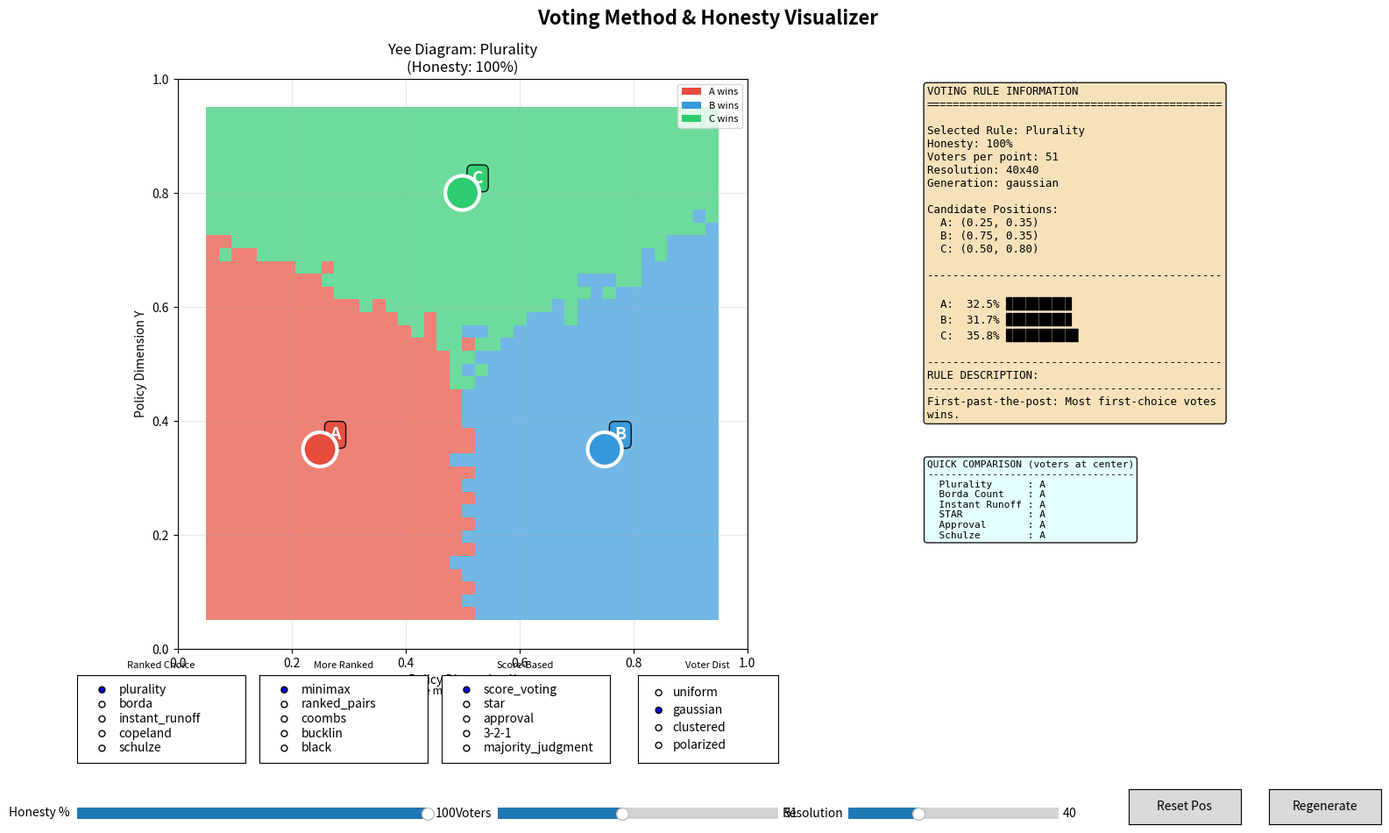

Recreate this plot in Python.
"""
Honesty & Strategic Voting Visualizer

A comprehensive visualization tool for comparing voting rules with:
- Multiple voting methods including niche ones like STAR, Approval, Range, Schulze
- Adjustable honesty score (0% = fully strategic, 100% = fully honest)
- Draggable candidate positions in 2D policy space
- Yee diagram visualization showing which candidate wins at each location
- Multiple profile generation methods
"""

import numpy as np
import matplotlib.pyplot as plt
from matplotlib.widgets import Slider, Button, RadioButtons, CheckButtons
from matplotlib.patches import Circle
import matplotlib.colors as mcolors
from matplotlib.backend_bases import MouseButton

# =============================================================================
# Constants
# =============================================================================

CANDIDATES = ['A', 'B', 'C']
N_CANDIDATES = 3

# Candidate colors
CANDIDATE_COLORS = {
    0: '#e74c3c',  # A - Red
    1: '#3498db',  # B - Blue
    2: '#2ecc71',  # C - Green
    'A': '#e74c3c',
    'B': '#3498db',
    'C': '#2ecc71',
    None: '#95a5a6',  # Gray for ties
}

# Default candidate positions in 2D space [0, 1] x [0, 1]
DEFAULT_CANDIDATE_POSITIONS = np.array([
    [0.25, 0.35],  # A - bottom left
    [0.75, 0.35],  # B - bottom right
    [0.50, 0.80],  # C - top center
], dtype=np.float64)


# =============================================================================
# Utility Functions
# =============================================================================

def compute_distances(voter_positions, candidate_positions):
    """
    Compute distances from each voter to each candidate.
    
    Parameters:
        voter_positions: (n_voters, 2) array
        candidate_positions: (n_candidates, 2) array
    
    Returns:
        distances: (n_voters, n_candidates) array
    """
    n_voters = voter_positions.shape[0]
    n_candidates = candidate_positions.shape[0]
    
    distances = np.zeros((n_voters, n_candidates), dtype=np.float64)
    for c in range(n_candidates):
        diff = voter_positions - candidate_positions[c]
        distances[:, c] = np.sqrt(np.sum(diff**2, axis=1))
    
    return distances


def compute_utilities(voter_positions, candidate_positions):
    """
    Compute utilities for each voter-candidate pair based on spatial distance.
    Utility = 1 - normalized_distance (closer = higher utility).
    
    Returns:
        utilities: (n_voters, n_candidates) array in [0, 1]
    """
    distances = compute_distances(voter_positions, candidate_positions)
    
    # Max possible distance in unit square is sqrt(2)
    max_dist = np.sqrt(2.0)
    utilities = 1.0 - (distances / max_dist)
    utilities = np.clip(utilities, 0.0, 1.0)
    
    return utilities


def utility_to_ranking(utilities):
    """
    Convert utilities to rankings (0 = best, 2 = worst).
    
    Returns:
        rankings: (n_voters, n_candidates) array of rankings
    """
    n_voters = utilities.shape[0]
    rankings = np.zeros_like(utilities, dtype=np.int32)
    
    for v in range(n_voters):
        # argsort gives indices that would sort the array in ascending order
        # We want descending (highest utility first), so we negate
        sorted_indices = np.argsort(-utilities[v])
        for rank, idx in enumerate(sorted_indices):
            rankings[v, idx] = rank
    
    return rankings


def rankings_to_profile(rankings):
    """
    Convert rankings matrix to profile format (list of permutations).
    
    rankings: (n_voters, n_candidates) where rankings[v, c] = rank of candidate c for voter v
    
    Returns:
        profile: (n_voters, n_candidates) where profile[v] = permutation of candidates by preference
    """
    n_voters, n_candidates = rankings.shape
    profile = np.zeros_like(rankings, dtype=np.int8)
    
    for v in range(n_voters):
        # Sort candidates by their ranking (lowest rank = most preferred)
        profile[v] = np.argsort(rankings[v])
    
    return profile


def _get_positions(profile):
    """Get position matrix: positions[i,c] = position of candidate c in voter i's ranking."""
    n = profile.shape[0]
    positions = np.empty((n, 3), dtype=np.int8)
    for c in range(3):
        positions[:, c] = np.where(profile == c)[1].reshape(n)
    return positions


# =============================================================================
# Voter Generation Methods
# =============================================================================

def generate_voters_uniform(n_voters, seed=None):
    """Generate uniformly distributed voters in [0, 1] x [0, 1]."""
    if seed is not None:
        np.random.seed(seed)
    return np.random.random((n_voters, 2))


def generate_voters_gaussian(n_voters, center=(0.5, 0.5), spread=0.25, seed=None):
    """Generate Gaussian distributed voters around a center point."""
    if seed is not None:
        np.random.seed(seed)
    
    positions = np.random.normal(loc=center, scale=spread, size=(n_voters, 2))
    return np.clip(positions, 0.0, 1.0)


def generate_voters_clustered(n_voters, candidate_positions, seed=None):
    """Generate voters clustered near candidates."""
    if seed is not None:
        np.random.seed(seed)
    
    n_candidates = candidate_positions.shape[0]
    positions = np.zeros((n_voters, 2), dtype=np.float64)
    
    for v in range(n_voters):
        c = np.random.randint(0, n_candidates)
        spread = 0.12
        pos = np.random.normal(loc=candidate_positions[c], scale=spread)
        positions[v] = np.clip(pos, 0.0, 1.0)
    
    return positions


def generate_voters_polarized(n_voters, candidate_positions, seed=None):
    """
    Generate a polarized electorate with two major factions supporting A and B,
    with C as a potential compromise candidate.
    """
    if seed is not None:
        np.random.seed(seed)
    
    positions = np.zeros((n_voters, 2), dtype=np.float64)
    
    faction_a_size = int(n_voters * np.random.uniform(0.35, 0.50))
    faction_b_size = int(n_voters * np.random.uniform(0.35, 0.50))
    faction_c_size = n_voters - faction_a_size - faction_b_size
    
    idx = 0
    
    # Faction A
    for _ in range(faction_a_size):
        pos = np.random.normal(loc=candidate_positions[0], scale=0.10)
        positions[idx] = np.clip(pos, 0.0, 1.0)
        idx += 1
    
    # Faction B
    for _ in range(faction_b_size):
        pos = np.random.normal(loc=candidate_positions[1], scale=0.10)
        positions[idx] = np.clip(pos, 0.0, 1.0)
        idx += 1
    
    # Faction C / swing voters
    for _ in range(faction_c_size):
        pos = np.random.normal(loc=candidate_positions[2], scale=0.12)
        positions[idx] = np.clip(pos, 0.0, 1.0)
        idx += 1
    
    np.random.shuffle(positions)
    return positions


def generate_voters_weighted(n_voters, candidate_positions, seed=None):
    """Generate voters with random Dirichlet-weighted distribution toward candidates."""
    if seed is not None:
        np.random.seed(seed)
    
    n_candidates = candidate_positions.shape[0]
    weights = np.random.dirichlet(np.ones(n_candidates) * 2)
    
    positions = np.zeros((n_voters, 2), dtype=np.float64)
    
    for v in range(n_voters):
        c = np.random.choice(n_candidates, p=weights)
        spread = 0.15
        pos = np.random.normal(loc=candidate_positions[c], scale=spread)
        positions[v] = np.clip(pos, 0.0, 1.0)
    
    return positions


GENERATION_METHODS = {
    'uniform': generate_voters_uniform,
    'gaussian': generate_voters_gaussian,
    'clustered': generate_voters_clustered,
    'polarized': generate_voters_polarized,
    'weighted': generate_voters_weighted,
}


# =============================================================================
# Honest vs Strategic Voting
# =============================================================================

def generate_honest_profile(utilities):
    """
    Generate honest rankings from utilities.
    Voters rank candidates by true preference (highest utility first).
    """
    rankings = utility_to_ranking(utilities)
    return rankings_to_profile(rankings)


def generate_honest_scores(utilities, max_score=5):
    """
    Generate honest scores for score-based voting.
    Maps utility [0, 1] to score [0, max_score].
    """
    scores = np.round(utilities * max_score).astype(np.int32)
    return np.clip(scores, 0, max_score)


def generate_strategic_profile(utilities):
    """
    Generate strategic rankings.
    For ranked voting, voters might try to bury compromise candidates.
    This is a simplified model - voters just vote honestly in rankings.
    """
    # For ranked choice, strategy is complex - we use honest rankings
    # but could implement burial or compromise strategies
    return generate_honest_profile(utilities)


def generate_strategic_scores(utilities, max_score=5):
    """
    Generate strategic scores for score-based voting.
    Voters use min-max strategy: max score to favorite, min to least favorite.
    """
    n_voters, n_candidates = utilities.shape
    scores = np.zeros((n_voters, n_candidates), dtype=np.int32)
    
    for v in range(n_voters):
        u = utilities[v]
        sorted_idx = np.argsort(u)[::-1]  # Best to worst
        
        scores[v, sorted_idx[0]] = max_score
        scores[v, sorted_idx[-1]] = 0
        
        # Middle candidates get proportional scores
        for i in range(1, n_candidates - 1):
            c = sorted_idx[i]
            u_range = u[sorted_idx[0]] - u[sorted_idx[-1]]
            if u_range > 0:
                rel_u = (u[c] - u[sorted_idx[-1]]) / u_range
                scores[v, c] = int(np.round(rel_u * max_score))
            else:
                scores[v, c] = max_score // 2
    
    return scores


def generate_strategic_approval(utilities, threshold='median'):
    """
    Generate strategic approval ballots.
    Voters approve candidates above their utility threshold.
    """
    n_voters, n_candidates = utilities.shape
    approvals = np.zeros((n_voters, n_candidates), dtype=np.int32)
    
    for v in range(n_voters):
        u = utilities[v]
        if threshold == 'median':
            # Approve top half
            thresh = np.median(u)
        elif threshold == 'mean':
            thresh = np.mean(u)
        else:
            thresh = 0.5
        
        # Strategic: always approve best, never approve worst
        sorted_idx = np.argsort(u)[::-1]
        approvals[v, sorted_idx[0]] = 1  # Always approve best
        approvals[v, sorted_idx[-1]] = 0  # Never approve worst
        
        # Middle candidates: approve if above threshold
        for i in range(1, n_candidates - 1):
            c = sorted_idx[i]
            approvals[v, c] = 1 if u[c] >= thresh else 0
    
    return approvals


def generate_mixed_profile(utilities, honesty_pct, profile_type='ranking'):
    """
    Generate a mixed profile with some honest and some strategic voters.
    
    Parameters:
        utilities: (n_voters, n_candidates) utility matrix
        honesty_pct: 0-100, percentage of honest voters
        profile_type: 'ranking', 'score', or 'approval'
    
    Returns:
        profile based on type
    """
    n_voters = utilities.shape[0]
    n_honest = int(n_voters * honesty_pct / 100.0)
    
    honest_mask = np.zeros(n_voters, dtype=bool)
    if n_honest > 0 and n_honest < n_voters:
        honest_indices = np.random.choice(n_voters, size=n_honest, replace=False)
        honest_mask[honest_indices] = True
    elif n_honest >= n_voters:
        honest_mask[:] = True
    
    if profile_type == 'ranking':
        honest = generate_honest_profile(utilities)
        strategic = generate_strategic_profile(utilities)
        return np.where(honest_mask[:, np.newaxis], honest, strategic)
    
    elif profile_type == 'score':
        honest = generate_honest_scores(utilities)
        strategic = generate_strategic_scores(utilities)
        return np.where(honest_mask[:, np.newaxis], honest, strategic)
    
    elif profile_type == 'approval':
        # For approval, honest voters use mean threshold, strategic use median
        honest = (utilities > np.mean(utilities, axis=1, keepdims=True)).astype(np.int32)
        strategic = generate_strategic_approval(utilities)
        return np.where(honest_mask[:, np.newaxis], honest, strategic)
    
    return generate_honest_profile(utilities)


# =============================================================================
# Voting Rules
# =============================================================================

def plurality(profile, **kwargs):
    """Each voter's top choice gets 1 point."""
    first_choices = profile[:, 0]
    counts = np.bincount(first_choices.astype(int), minlength=3)
    return CANDIDATES[np.argmax(counts)]


def borda(profile, **kwargs):
    """Points by position: 1st=2pts, 2nd=1pt, 3rd=0pts."""
    positions = _get_positions(profile)
    scores = np.sum(2 - positions, axis=0)
    return CANDIDATES[np.argmax(scores)]


def antiplurality(profile, **kwargs):
    """Each voter's last choice gets -1 point (least last-places wins)."""
    last_choices = profile[:, 2]
    counts = np.bincount(last_choices.astype(int), minlength=3)
    return CANDIDATES[np.argmin(counts)]


def instant_runoff(profile, **kwargs):
    """IRV: Eliminate candidate with fewest first-place votes, repeat until winner."""
    remaining = {0, 1, 2}
    profile_copy = profile.copy()
    
    while len(remaining) > 1:
        counts = np.zeros(3, dtype=np.int32)
        for v in range(profile_copy.shape[0]):
            for c in profile_copy[v]:
                if c in remaining:
                    counts[c] += 1
                    break
        
        loser = min(remaining, key=lambda c: counts[c])
        remaining.remove(loser)
    
    return CANDIDATES[remaining.pop()]


def copeland(profile, **kwargs):
    """Win pairwise matchup = +1, lose = -1, tie = 0."""
    positions = _get_positions(profile)
    n = profile.shape[0]
    scores = np.zeros(3, dtype=np.int32)
    
    for a in range(3):
        for b in range(a + 1, 3):
            a_wins = np.sum(positions[:, a] < positions[:, b])
            if a_wins > n / 2:
                scores[a] += 1
                scores[b] -= 1
            elif a_wins < n / 2:
                scores[b] += 1
                scores[a] -= 1
    
    return CANDIDATES[np.argmax(scores)]


def minimax(profile, **kwargs):
    """Minimize worst pairwise defeat margin."""
    positions = _get_positions(profile)
    n = profile.shape[0]
    worst_defeat = np.zeros(3, dtype=np.int32)
    
    for a in range(3):
        for b in range(3):
            if a != b:
                b_wins = np.sum(positions[:, b] < positions[:, a])
                margin = 2 * b_wins - n
                worst_defeat[a] = max(worst_defeat[a], margin)
    
    return CANDIDATES[np.argmin(worst_defeat)]


def plurality_runoff(profile, **kwargs):
    """Top two from plurality face off in pairwise comparison."""
    positions = _get_positions(profile)
    first_choices = profile[:, 0]
    counts = np.bincount(first_choices.astype(int), minlength=3)
    top_two = np.argsort(counts)[-2:]
    
    a, b = top_two
    a_wins = np.sum(positions[:, a] < positions[:, b])
    return CANDIDATES[a if a_wins >= profile.shape[0] - a_wins else b]


def condorcet(profile, **kwargs):
    """Return Condorcet winner if exists, else None."""
    positions = _get_positions(profile)
    n = profile.shape[0]
    
    for a in range(3):
        beats_all = True
        for b in range(3):
            if a != b:
                a_wins = np.sum(positions[:, a] < positions[:, b])
                if a_wins <= n / 2:
                    beats_all = False
                    break
        if beats_all:
            return CANDIDATES[a]
    return None


def black(profile, **kwargs):
    """Condorcet winner if exists, otherwise Borda winner."""
    winner = condorcet(profile)
    return winner if winner else borda(profile)


# Score-based voting rules

def score_voting(utilities, honesty_pct=100, max_score=5, **kwargs):
    """
    Score/Range voting: Candidates get sum of scores.
    Uses utilities and honesty to generate scores.
    """
    scores = generate_mixed_profile(utilities, honesty_pct, 'score')
    totals = np.sum(scores, axis=0)
    return CANDIDATES[np.argmax(totals)]


def star_voting(utilities, honesty_pct=100, max_score=5, **kwargs):
    """
    STAR: Score Then Automatic Runoff.
    First round: sum scores to find top 2.
    Second round: head-to-head between top 2 based on who each voter scored higher.
    """
    scores = generate_mixed_profile(utilities, honesty_pct, 'score')
    n_voters = scores.shape[0]
    
    # Round 1: Sum scores
    totals = np.sum(scores, axis=0)
    sorted_indices = np.argsort(totals)[::-1]
    finalist_a = sorted_indices[0]
    finalist_b = sorted_indices[1]
    
    # Round 2: Head-to-head
    a_preferred = np.sum(scores[:, finalist_a] > scores[:, finalist_b])
    b_preferred = np.sum(scores[:, finalist_b] > scores[:, finalist_a])
    
    if a_preferred > b_preferred:
        return CANDIDATES[finalist_a]
    elif b_preferred > a_preferred:
        return CANDIDATES[finalist_b]
    else:
        # Tie: use scores as tiebreaker
        return CANDIDATES[finalist_a if totals[finalist_a] >= totals[finalist_b] else finalist_b]


def approval_voting(utilities, honesty_pct=100, **kwargs):
    """
    Approval voting: Voters approve or disapprove each candidate.
    Most approvals wins.
    """
    approvals = generate_mixed_profile(utilities, honesty_pct, 'approval')
    totals = np.sum(approvals, axis=0)
    return CANDIDATES[np.argmax(totals)]


def three_two_one_voting(utilities, honesty_pct=100, **kwargs):
    """
    3-2-1 Voting:
    1. Rate candidates Good/Acceptable/Bad
    2. Semifinalists: top 3 by "good" ratings
    3. Finalists: top 2 of semifinalists by "good+acceptable"
    4. Winner: preferred by more voters head-to-head
    """
    # Map utilities to ratings: 0-0.33 = Bad, 0.33-0.66 = Acceptable, 0.66-1 = Good
    n_voters, n_candidates = utilities.shape
    
    good = np.sum(utilities > 0.66, axis=0)
    acceptable = np.sum((utilities > 0.33) & (utilities <= 0.66), axis=0)
    
    # Top 3 by good ratings (for 3 candidates, all are semifinalists)
    semifinalists = np.argsort(good)[::-1][:3]
    
    # Top 2 by good + acceptable
    combined = good + acceptable
    finalists_combined = combined[semifinalists]
    finalist_order = np.argsort(finalists_combined)[::-1][:2]
    finalist_a = semifinalists[finalist_order[0]]
    finalist_b = semifinalists[finalist_order[1]]
    
    # Head-to-head using utilities
    a_preferred = np.sum(utilities[:, finalist_a] > utilities[:, finalist_b])
    b_preferred = np.sum(utilities[:, finalist_b] > utilities[:, finalist_a])
    
    if a_preferred > b_preferred:
        return CANDIDATES[finalist_a]
    elif b_preferred > a_preferred:
        return CANDIDATES[finalist_b]
    else:
        return CANDIDATES[finalist_a if good[finalist_a] >= good[finalist_b] else finalist_b]


def bucklin(profile, **kwargs):
    """
    Bucklin voting: Count first choices; if majority, done.
    Otherwise, add second choices; if majority, done. Continue.
    """
    n_voters = profile.shape[0]
    majority = n_voters / 2
    
    counts = np.zeros(3, dtype=np.int32)
    
    for rank in range(3):
        for v in range(n_voters):
            counts[profile[v, rank]] += 1
        
        # Check if any candidate has majority
        if np.max(counts) > majority:
            return CANDIDATES[np.argmax(counts)]
    
    # If no majority after all ranks, highest count wins
    return CANDIDATES[np.argmax(counts)]


def coombs(profile, **kwargs):
    """
    Coombs method: Like IRV but eliminate candidate with most last-place votes.
    """
    remaining = {0, 1, 2}
    
    while len(remaining) > 1:
        # Count last-place votes among remaining
        last_counts = np.zeros(3, dtype=np.int32)
        for v in range(profile.shape[0]):
            # Find last remaining candidate in this voter's ranking
            for c in reversed(profile[v]):
                if c in remaining:
                    last_counts[c] += 1
                    break
        
        # Eliminate candidate with most last-place votes
        loser = max(remaining, key=lambda c: last_counts[c])
        remaining.remove(loser)
    
    return CANDIDATES[remaining.pop()]


def nanson(profile, **kwargs):
    """
    Nanson's method: Eliminate candidates with below-average Borda score.
    Repeat until one remains.
    """
    remaining = {0, 1, 2}
    
    while len(remaining) > 1:
        # Calculate Borda scores for remaining candidates
        scores = np.zeros(3, dtype=np.float64)
        n_remaining = len(remaining)
        
        for v in range(profile.shape[0]):
            rank = 0
            for c in profile[v]:
                if c in remaining:
                    scores[c] += (n_remaining - 1 - rank)
                    rank += 1
        
        # Average among remaining
        avg = sum(scores[c] for c in remaining) / n_remaining
        
        # Eliminate below-average
        to_remove = [c for c in remaining if scores[c] < avg]
        if not to_remove:
            # All tied - eliminate one
            to_remove = [min(remaining, key=lambda c: scores[c])]
        
        for c in to_remove:
            remaining.remove(c)
    
    return CANDIDATES[remaining.pop()] if remaining else None


def baldwin(profile, **kwargs):
    """
    Baldwin's method: Like Nanson but eliminate only the single lowest Borda score.
    """
    remaining = {0, 1, 2}
    
    while len(remaining) > 1:
        scores = np.zeros(3, dtype=np.float64)
        n_remaining = len(remaining)
        
        for v in range(profile.shape[0]):
            rank = 0
            for c in profile[v]:
                if c in remaining:
                    scores[c] += (n_remaining - 1 - rank)
                    rank += 1
        
        # Eliminate single lowest
        loser = min(remaining, key=lambda c: scores[c])
        remaining.remove(loser)
    
    return CANDIDATES[remaining.pop()]


def ranked_pairs(profile, **kwargs):
    """
    Ranked Pairs (Tideman): Lock in pairwise victories from largest to smallest,
    skipping any that would create a cycle.
    """
    positions = _get_positions(profile)
    n = profile.shape[0]
    
    # Calculate all pairwise margins
    margins = []
    for a in range(3):
        for b in range(a + 1, 3):
            a_wins = np.sum(positions[:, a] < positions[:, b])
            b_wins = n - a_wins
            if a_wins > b_wins:
                margins.append((a_wins - b_wins, a, b))
            elif b_wins > a_wins:
                margins.append((b_wins - a_wins, b, a))
    
    # Sort by margin (largest first)
    margins.sort(reverse=True)
    
    # Lock in edges, checking for cycles
    locked = set()  # Set of (winner, loser) pairs
    
    def creates_cycle(winner, loser):
        # Check if adding winner->loser creates a path loser->...->winner
        visited = set()
        stack = [loser]
        while stack:
            current = stack.pop()
            if current == winner:
                return True
            if current in visited:
                continue
            visited.add(current)
            for w, l in locked:
                if w == current:
                    stack.append(l)
        return False
    
    for margin, winner, loser in margins:
        if not creates_cycle(winner, loser):
            locked.add((winner, loser))
    
    # Find the source (candidate with no incoming edges)
    incoming = {0: 0, 1: 0, 2: 0}
    for w, l in locked:
        incoming[l] += 1
    
    for c in range(3):
        if incoming[c] == 0:
            return CANDIDATES[c]
    
    # Fallback
    return CANDIDATES[0]


def schulze(profile, **kwargs):
    """
    Schulze method: Find strongest paths between all pairs of candidates.
    A beats B if the strongest path A->B is stronger than B->A.
    """
    positions = _get_positions(profile)
    n = profile.shape[0]
    
    # Preference matrix d[a,b] = votes preferring a over b
    d = np.zeros((3, 3), dtype=np.int32)
    for a in range(3):
        for b in range(3):
            if a != b:
                d[a, b] = np.sum(positions[:, a] < positions[:, b])
    
    # Strongest path matrix
    p = np.zeros((3, 3), dtype=np.int32)
    for a in range(3):
        for b in range(3):
            if a != b:
                if d[a, b] > d[b, a]:
                    p[a, b] = d[a, b]
    
    # Floyd-Warshall for strongest paths
    for k in range(3):
        for a in range(3):
            for b in range(3):
                if a != b:
                    p[a, b] = max(p[a, b], min(p[a, k], p[k, b]))
    
    # Find winner: a wins if p[a,b] > p[b,a] for all b
    for a in range(3):
        wins_all = True
        for b in range(3):
            if a != b:
                if p[a, b] <= p[b, a]:
                    wins_all = False
                    break
        if wins_all:
            return CANDIDATES[a]
    
    # Fallback: most pairwise wins
    pairwise_wins = np.zeros(3, dtype=np.int32)
    for a in range(3):
        for b in range(3):
            if a != b and p[a, b] > p[b, a]:
                pairwise_wins[a] += 1
    
    return CANDIDATES[np.argmax(pairwise_wins)]


def kemeny_young(profile, **kwargs):
    """
    Kemeny-Young: Find the ranking that minimizes total "Kendall tau distance"
    to all voters' rankings.
    """
    from itertools import permutations
    
    n_voters = profile.shape[0]
    
    # For each possible ranking, count agreement with voter preferences
    best_ranking = None
    best_score = -1
    
    for perm in permutations([0, 1, 2]):
        score = 0
        for v in range(n_voters):
            voter_ranking = profile[v]
            for i in range(3):
                for j in range(i + 1, 3):
                    # Check if this pair is in same order
                    perm_order = np.where(np.array(perm) == voter_ranking[i])[0][0] < \
                                 np.where(np.array(perm) == voter_ranking[j])[0][0]
                    voter_order = True  # i comes before j in voter's ranking
                    if perm_order == voter_order:
                        score += 1
        
        if score > best_score:
            best_score = score
            best_ranking = perm
    
    return CANDIDATES[best_ranking[0]] if best_ranking else None


def majority_judgment(utilities, honesty_pct=100, **kwargs):
    """
    Majority Judgment: Rate candidates on a scale, winner is the one with
    highest median rating.
    """
    # Map utilities to grades 0-5
    n_voters, n_candidates = utilities.shape
    
    # Mix honest and strategic ratings
    if honesty_pct < 100:
        n_honest = int(n_voters * honesty_pct / 100.0)
        honest_mask = np.zeros(n_voters, dtype=bool)
        if n_honest > 0:
            honest_indices = np.random.choice(n_voters, size=n_honest, replace=False)
            honest_mask[honest_indices] = True
        
        honest_grades = np.round(utilities * 5).astype(np.int32)
        strategic_grades = generate_strategic_scores(utilities, max_score=5)
        grades = np.where(honest_mask[:, np.newaxis], honest_grades, strategic_grades)
    else:
        grades = np.round(utilities * 5).astype(np.int32)
    
    # Find median for each candidate
    medians = np.median(grades, axis=0)
    
    # Tiebreaker: use mean of grades above/below median
    if np.sum(medians == np.max(medians)) > 1:
        return CANDIDATES[np.argmax(np.mean(grades, axis=0))]
    
    return CANDIDATES[np.argmax(medians)]


# Registry of all voting rules
VOTING_RULES = {
    'plurality': ('ranking', plurality),
    'borda': ('ranking', borda),
    'antiplurality': ('ranking', antiplurality),
    'instant_runoff': ('ranking', instant_runoff),
    'copeland': ('ranking', copeland),
    'minimax': ('ranking', minimax),
    'plurality_runoff': ('ranking', plurality_runoff),
    'black': ('ranking', black),
    'condorcet': ('ranking', condorcet),
    'bucklin': ('ranking', bucklin),
    'coombs': ('ranking', coombs),
    'nanson': ('ranking', nanson),
    'baldwin': ('ranking', baldwin),
    'ranked_pairs': ('ranking', ranked_pairs),
    'schulze': ('ranking', schulze),
    'kemeny_young': ('ranking', kemeny_young),
    'score_voting': ('utility', score_voting),
    'star': ('utility', star_voting),
    'approval': ('utility', approval_voting),
    '3-2-1': ('utility', three_two_one_voting),
    'majority_judgment': ('utility', majority_judgment),
}

# Nice display names
RULE_DISPLAY_NAMES = {
    'plurality': 'Plurality',
    'borda': 'Borda Count',
    'antiplurality': 'Anti-plurality',
    'instant_runoff': 'Instant Runoff (IRV)',
    'copeland': 'Copeland',
    'minimax': 'Minimax',
    'plurality_runoff': 'Plurality Runoff',
    'black': 'Black',
    'condorcet': 'Condorcet',
    'bucklin': 'Bucklin',
    'coombs': 'Coombs',
    'nanson': 'Nanson',
    'baldwin': 'Baldwin',
    'ranked_pairs': 'Ranked Pairs',
    'schulze': 'Schulze',
    'kemeny_young': 'Kemeny-Young',
    'score_voting': 'Score/Range',
    'star': 'STAR',
    'approval': 'Approval',
    '3-2-1': '3-2-1 Voting',
    'majority_judgment': 'Majority Judgment',
}


def run_voting_rule(rule_name, voter_positions, candidate_positions, honesty_pct=100):
    """
    Run a voting rule and return the winner.
    
    Parameters:
        rule_name: Name of the voting rule
        voter_positions: (n_voters, 2) positions
        candidate_positions: (n_candidates, 2) positions
        honesty_pct: Honesty percentage (0-100)
    
    Returns:
        winner: 'A', 'B', 'C', or None
    """
    rule_type, rule_func = VOTING_RULES[rule_name]
    utilities = compute_utilities(voter_positions, candidate_positions)
    
    if rule_type == 'utility':
        # Utility-based rules get utilities directly
        return rule_func(utilities, honesty_pct=honesty_pct)
    else:
        # Ranking-based rules get a profile
        profile = generate_mixed_profile(utilities, honesty_pct, 'ranking')
        return rule_func(profile)


# =============================================================================
# Yee Diagram Generation
# =============================================================================

def generate_yee_diagram(candidate_positions, rule_name, n_voters_per_point=51,
                         honesty_pct=100, resolution=50, gen_method='gaussian',
                         seed=None):
    """
    Generate a Yee diagram for a voting rule.
    
    For each point in a grid, simulate an election with voters centered there.
    
    Returns:
        winners: (resolution, resolution) array of winner indices (0, 1, 2)
    """
    if seed is not None:
        np.random.seed(seed)
    
    x_coords = np.linspace(0.05, 0.95, resolution)
    y_coords = np.linspace(0.05, 0.95, resolution)
    
    winners = np.zeros((resolution, resolution), dtype=np.int32)
    
    rule_type, rule_func = VOTING_RULES[rule_name]
    
    for i, x in enumerate(x_coords):
        for j, y in enumerate(y_coords):
            # Generate voters centered at (x, y)
            voter_positions = generate_voters_gaussian(
                n_voters_per_point, center=(x, y), spread=0.12
            )
            
            utilities = compute_utilities(voter_positions, candidate_positions)
            
            if rule_type == 'utility':
                winner = rule_func(utilities, honesty_pct=honesty_pct)
            else:
                profile = generate_mixed_profile(utilities, honesty_pct, 'ranking')
                winner = rule_func(profile)
            
            if winner == 'A':
                winners[j, i] = 0
            elif winner == 'B':
                winners[j, i] = 1
            elif winner == 'C':
                winners[j, i] = 2
            else:
                # No winner or tie - use nearest candidate
                center = np.array([x, y])
                dists = np.sqrt(np.sum((candidate_positions - center)**2, axis=1))
                winners[j, i] = np.argmin(dists)
    
    return winners, x_coords, y_coords


# =============================================================================
# Global State
# =============================================================================

# Candidate positions (mutable - can be dragged)
candidate_positions = DEFAULT_CANDIDATE_POSITIONS.copy()

# Simulation parameters
n_voters_per_point = 51
honesty_pct = 100
yee_resolution = 40
generation_method = 'gaussian'
selected_rule = 'plurality'

# UI state
dragging_candidate = None
yee_data = None


# =============================================================================
# UI Setup
# =============================================================================

fig = plt.figure(figsize=(16, 10))
fig.suptitle("Voting Method & Honesty Visualizer", fontsize=16, weight='bold')

# Main Yee diagram area
ax_yee = fig.add_axes([0.05, 0.25, 0.55, 0.65])

# Statistics/info area
ax_info = fig.add_axes([0.65, 0.50, 0.32, 0.40])
ax_info.axis('off')

# Rule comparison area
ax_compare = fig.add_axes([0.65, 0.25, 0.32, 0.22])
ax_compare.axis('off')


def draw_yee_diagram():
    """Draw the Yee diagram with candidate positions."""
    global yee_data
    
    ax_yee.clear()
    ax_yee.set_title(f"Yee Diagram: {RULE_DISPLAY_NAMES.get(selected_rule, selected_rule)}\n"
                     f"(Honesty: {honesty_pct}%)", fontsize=12)
    
    # Generate Yee diagram
    winners, x_coords, y_coords = generate_yee_diagram(
        candidate_positions,
        selected_rule,
        n_voters_per_point=n_voters_per_point,
        honesty_pct=honesty_pct,
        resolution=yee_resolution,
        gen_method=generation_method,
        seed=42
    )
    yee_data = (winners, x_coords, y_coords)
    
    # Create color map
    cmap_colors = [CANDIDATE_COLORS[0], CANDIDATE_COLORS[1], CANDIDATE_COLORS[2]]
    cmap = mcolors.ListedColormap(cmap_colors)
    
    # Plot as image
    extent = [x_coords[0], x_coords[-1], y_coords[0], y_coords[-1]]
    ax_yee.imshow(winners, origin='lower', extent=extent, cmap=cmap,
                  vmin=0, vmax=2, aspect='equal', alpha=0.7)
    
    # Draw candidate positions (draggable markers)
    for c in range(N_CANDIDATES):
        # Draw candidate marker
        circle = Circle(
            (candidate_positions[c, 0], candidate_positions[c, 1]),
            radius=0.03,
            facecolor=CANDIDATE_COLORS[c],
            edgecolor='white',
            linewidth=3,
            zorder=10
        )
        ax_yee.add_patch(circle)
        
        # Add label
        ax_yee.annotate(
            CANDIDATES[c],
            (candidate_positions[c, 0], candidate_positions[c, 1]),
            xytext=(8, 8), textcoords='offset points',
            fontsize=14, weight='bold', color='white',
            bbox=dict(boxstyle='round', facecolor=CANDIDATE_COLORS[c], alpha=0.9)
        )
    
    ax_yee.set_xlim(0, 1)
    ax_yee.set_ylim(0, 1)
    ax_yee.set_xlabel("Policy Dimension X")
    ax_yee.set_ylabel("Policy Dimension Y")
    ax_yee.grid(True, alpha=0.3)
    
    # Add instructions
    ax_yee.text(0.5, -0.08, "Drag candidate markers to reposition them",
                ha='center', transform=ax_yee.transAxes, fontsize=9, style='italic')
    
    # Legend
    from matplotlib.patches import Patch
    legend_elements = [
        Patch(facecolor=CANDIDATE_COLORS[0], label='A wins'),
        Patch(facecolor=CANDIDATE_COLORS[1], label='B wins'),
        Patch(facecolor=CANDIDATE_COLORS[2], label='C wins'),
    ]
    ax_yee.legend(handles=legend_elements, loc='upper right', fontsize=8)


def update_info():
    """Update the information panel."""
    ax_info.clear()
    ax_info.axis('off')
    
    lines = []
    lines.append("VOTING RULE INFORMATION")
    lines.append("=" * 45)
    lines.append("")
    lines.append(f"Selected Rule: {RULE_DISPLAY_NAMES.get(selected_rule, selected_rule)}")
    lines.append(f"Honesty: {honesty_pct}%")
    lines.append(f"Voters per point: {n_voters_per_point}")
    lines.append(f"Resolution: {yee_resolution}x{yee_resolution}")
    lines.append(f"Generation: {generation_method}")
    lines.append("")
    lines.append("Candidate Positions:")
    for c in range(N_CANDIDATES):
        x, y = candidate_positions[c]
        lines.append(f"  {CANDIDATES[c]}: ({x:.2f}, {y:.2f})")
    
    lines.append("")
    lines.append("-" * 45)
    lines.append("")
    
    # Calculate win percentages from Yee diagram
    if yee_data is not None:
        winners, _, _ = yee_data
        total = winners.size
        for c in range(N_CANDIDATES):
            count = np.sum(winners == c)
            pct = 100 * count / total
            bar = '█' * int(pct / 3)
            lines.append(f"  {CANDIDATES[c]}: {pct:>5.1f}% {bar}")
    
    lines.append("")
    lines.append("-" * 45)
    lines.append("RULE DESCRIPTION:")
    lines.append("-" * 45)
    
    # Add rule descriptions
    descriptions = {
        'plurality': "First-past-the-post: Most first-choice votes wins.",
        'borda': "Rank points: 1st=2pts, 2nd=1pt, 3rd=0pts.",
        'antiplurality': "Fewest last-place votes wins.",
        'instant_runoff': "Eliminate lowest, transfer votes. Repeat.",
        'copeland': "Pairwise wins minus losses.",
        'minimax': "Minimize worst pairwise defeat margin.",
        'plurality_runoff': "Top 2 plurality face off head-to-head.",
        'black': "Condorcet winner, else Borda.",
        'condorcet': "Beats all others head-to-head (if exists).",
        'bucklin': "Add ranks until majority reached.",
        'coombs': "Eliminate most last-place votes.",
        'nanson': "Eliminate below-average Borda. Repeat.",
        'baldwin': "Eliminate lowest Borda. Repeat.",
        'ranked_pairs': "Lock pairwise wins (no cycles).",
        'schulze': "Strongest path comparison.",
        'kemeny_young': "Ranking closest to all voters.",
        'score_voting': "Sum of scores (0-5) wins.",
        'star': "Top 2 scorers, then head-to-head.",
        'approval': "Most approvals wins.",
        '3-2-1': "Rate Good/OK/Bad, narrow to 2, head-to-head.",
        'majority_judgment': "Highest median rating wins.",
    }
    
    desc = descriptions.get(selected_rule, "No description available.")
    # Word wrap
    words = desc.split()
    line = ""
    for word in words:
        if len(line) + len(word) + 1 <= 45:
            line += (" " if line else "") + word
        else:
            lines.append(line)
            line = word
    if line:
        lines.append(line)
    
    text = '\n'.join(lines)
    ax_info.text(0.02, 0.98, text, transform=ax_info.transAxes,
                 fontsize=9, fontfamily='monospace', verticalalignment='top',
                 bbox=dict(boxstyle='round', facecolor='wheat', alpha=0.9))


def update_comparison():
    """Update the rule comparison panel showing all rules' results."""
    ax_compare.clear()
    ax_compare.axis('off')
    
    # Generate one profile at center and show all rules' results
    center = np.mean(candidate_positions, axis=0)
    voter_positions = generate_voters_gaussian(
        n_voters_per_point, center=tuple(center), spread=0.15
    )
    
    lines = []
    lines.append("QUICK COMPARISON (voters at center)")
    lines.append("-" * 35)
    
    results = {}
    for rule_name in VOTING_RULES:
        winner = run_voting_rule(rule_name, voter_positions, candidate_positions, honesty_pct)
        results[rule_name] = winner if winner else '-'
    
    # Group results
    for rule_name in ['plurality', 'borda', 'instant_runoff', 'star', 'approval', 'schulze']:
        display = RULE_DISPLAY_NAMES.get(rule_name, rule_name)[:15]
        winner = results.get(rule_name, '-')
        lines.append(f"  {display:<15}: {winner}")
    
    text = '\n'.join(lines)
    ax_compare.text(0.02, 0.98, text, transform=ax_compare.transAxes,
                    fontsize=8, fontfamily='monospace', verticalalignment='top',
                    bbox=dict(boxstyle='round', facecolor='lightcyan', alpha=0.9))


def update_display():
    """Full display update."""
    draw_yee_diagram()
    update_info()
    update_comparison()
    fig.canvas.draw_idle()


# Initial draw
update_display()


# =============================================================================
# UI Controls
# =============================================================================

# Voting rule selector (main rules)
ax_rule1 = fig.add_axes([0.05, 0.12, 0.12, 0.10])
ax_rule1.set_title('Ranked Choice', fontsize=8)
rule_list1 = ['plurality', 'borda', 'instant_runoff', 'copeland', 'schulze']
radio_rule1 = RadioButtons(ax_rule1, rule_list1, active=0)

ax_rule2 = fig.add_axes([0.18, 0.12, 0.12, 0.10])
ax_rule2.set_title('More Ranked', fontsize=8)
rule_list2 = ['minimax', 'ranked_pairs', 'coombs', 'bucklin', 'black']
radio_rule2 = RadioButtons(ax_rule2, rule_list2, active=0)

ax_rule3 = fig.add_axes([0.31, 0.12, 0.12, 0.10])
ax_rule3.set_title('Score-Based', fontsize=8)
rule_list3 = ['score_voting', 'star', 'approval', '3-2-1', 'majority_judgment']
radio_rule3 = RadioButtons(ax_rule3, rule_list3, active=0)

# Honesty slider
ax_honesty = fig.add_axes([0.05, 0.05, 0.25, 0.025])
slider_honesty = Slider(ax_honesty, 'Honesty %', 0, 100, valinit=100, valstep=5)

# Voters per point slider
ax_voters = fig.add_axes([0.35, 0.05, 0.20, 0.025])
slider_voters = Slider(ax_voters, 'Voters', 11, 101, valinit=51, valstep=10)

# Resolution slider
ax_res = fig.add_axes([0.60, 0.05, 0.15, 0.025])
slider_res = Slider(ax_res, 'Resolution', 20, 80, valinit=40, valstep=5)

# Generation method selector
ax_gen = fig.add_axes([0.45, 0.12, 0.10, 0.10])
ax_gen.set_title('Voter Dist', fontsize=8)
radio_gen = RadioButtons(ax_gen, ['uniform', 'gaussian', 'clustered', 'polarized'], active=1)

# Reset button
ax_reset = fig.add_axes([0.80, 0.05, 0.08, 0.04])
button_reset = Button(ax_reset, 'Reset Pos')

# Generate button
ax_generate = fig.add_axes([0.90, 0.05, 0.08, 0.04])
button_generate = Button(ax_generate, 'Regenerate')


# =============================================================================
# Callbacks
# =============================================================================

def on_rule_change1(label):
    global selected_rule
    selected_rule = label
    # Uncheck other radio buttons
    for i, btn in enumerate(radio_rule2.circles):
        btn.set_facecolor('white')
    for i, btn in enumerate(radio_rule3.circles):
        btn.set_facecolor('white')
    update_display()

def on_rule_change2(label):
    global selected_rule
    selected_rule = label
    for i, btn in enumerate(radio_rule1.circles):
        btn.set_facecolor('white')
    for i, btn in enumerate(radio_rule3.circles):
        btn.set_facecolor('white')
    update_display()

def on_rule_change3(label):
    global selected_rule
    selected_rule = label
    for i, btn in enumerate(radio_rule1.circles):
        btn.set_facecolor('white')
    for i, btn in enumerate(radio_rule2.circles):
        btn.set_facecolor('white')
    update_display()

def on_honesty_change(val):
    global honesty_pct
    honesty_pct = int(val)
    update_display()

def on_voters_change(val):
    global n_voters_per_point
    n_voters_per_point = int(val)
    update_display()

def on_res_change(val):
    global yee_resolution
    yee_resolution = int(val)
    update_display()

def on_gen_change(label):
    global generation_method
    generation_method = label
    update_display()

def on_reset(event):
    global candidate_positions
    candidate_positions = DEFAULT_CANDIDATE_POSITIONS.copy()
    update_display()

def on_generate(event):
    update_display()


# Mouse event handlers for dragging candidates
def on_press(event):
    global dragging_candidate
    if event.inaxes != ax_yee:
        return
    
    # Check if click is near any candidate
    click_pos = np.array([event.xdata, event.ydata])
    for c in range(N_CANDIDATES):
        dist = np.sqrt(np.sum((candidate_positions[c] - click_pos)**2))
        if dist < 0.05:  # Threshold for clicking on candidate
            dragging_candidate = c
            return


def on_motion(event):
    global candidate_positions
    if dragging_candidate is None:
        return
    if event.inaxes != ax_yee:
        return
    if event.xdata is None or event.ydata is None:
        return
    
    # Update candidate position
    new_x = np.clip(event.xdata, 0.05, 0.95)
    new_y = np.clip(event.ydata, 0.05, 0.95)
    candidate_positions[dragging_candidate] = [new_x, new_y]
    
    # Quick visual update (just redraw candidates)
    ax_yee.clear()
    if yee_data is not None:
        winners, x_coords, y_coords = yee_data
        cmap_colors = [CANDIDATE_COLORS[0], CANDIDATE_COLORS[1], CANDIDATE_COLORS[2]]
        cmap = mcolors.ListedColormap(cmap_colors)
        extent = [x_coords[0], x_coords[-1], y_coords[0], y_coords[-1]]
        ax_yee.imshow(winners, origin='lower', extent=extent, cmap=cmap,
                      vmin=0, vmax=2, aspect='equal', alpha=0.7)
    
    for c in range(N_CANDIDATES):
        circle = Circle(
            (candidate_positions[c, 0], candidate_positions[c, 1]),
            radius=0.03,
            facecolor=CANDIDATE_COLORS[c],
            edgecolor='white' if c != dragging_candidate else 'yellow',
            linewidth=3 if c != dragging_candidate else 4,
            zorder=10
        )
        ax_yee.add_patch(circle)
        ax_yee.annotate(
            CANDIDATES[c],
            (candidate_positions[c, 0], candidate_positions[c, 1]),
            xytext=(8, 8), textcoords='offset points',
            fontsize=14, weight='bold', color='white',
            bbox=dict(boxstyle='round', facecolor=CANDIDATE_COLORS[c], alpha=0.9)
        )
    
    ax_yee.set_xlim(0, 1)
    ax_yee.set_ylim(0, 1)
    ax_yee.set_xlabel("Policy Dimension X")
    ax_yee.set_ylabel("Policy Dimension Y")
    ax_yee.set_title(f"Yee Diagram: {RULE_DISPLAY_NAMES.get(selected_rule, selected_rule)}\n"
                     f"(Honesty: {honesty_pct}%) - Dragging...", fontsize=12)
    
    fig.canvas.draw_idle()


def on_release(event):
    global dragging_candidate
    if dragging_candidate is not None:
        dragging_candidate = None
        update_display()  # Full regeneration on release


# Connect callbacks
radio_rule1.on_clicked(on_rule_change1)
radio_rule2.on_clicked(on_rule_change2)
radio_rule3.on_clicked(on_rule_change3)
slider_honesty.on_changed(on_honesty_change)
slider_voters.on_changed(on_voters_change)
slider_res.on_changed(on_res_change)
radio_gen.on_clicked(on_gen_change)
button_reset.on_clicked(on_reset)
button_generate.on_clicked(on_generate)

fig.canvas.mpl_connect('button_press_event', on_press)
fig.canvas.mpl_connect('motion_notify_event', on_motion)
fig.canvas.mpl_connect('button_release_event', on_release)


plt.show()
